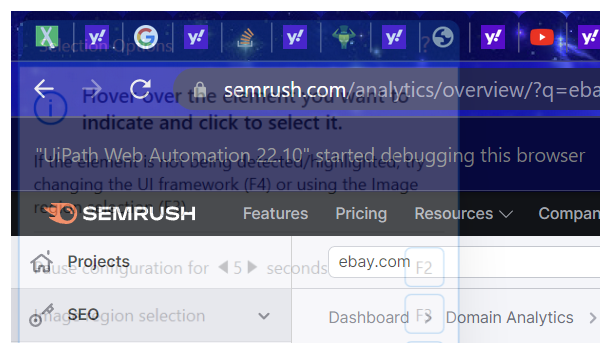
Workflow: Sequence

Step 1: Attach Browser 'chrome.exe ebay.com:' in window 'ebay.com: Domain Overview' (chrome.exe)

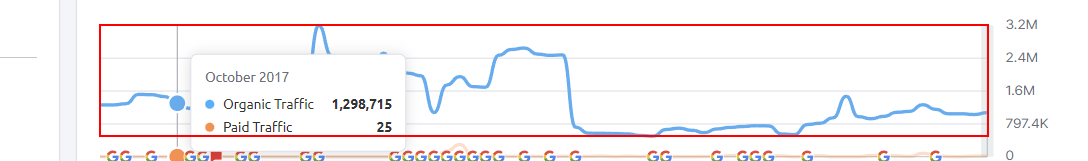
Step 2: hover over the icon
